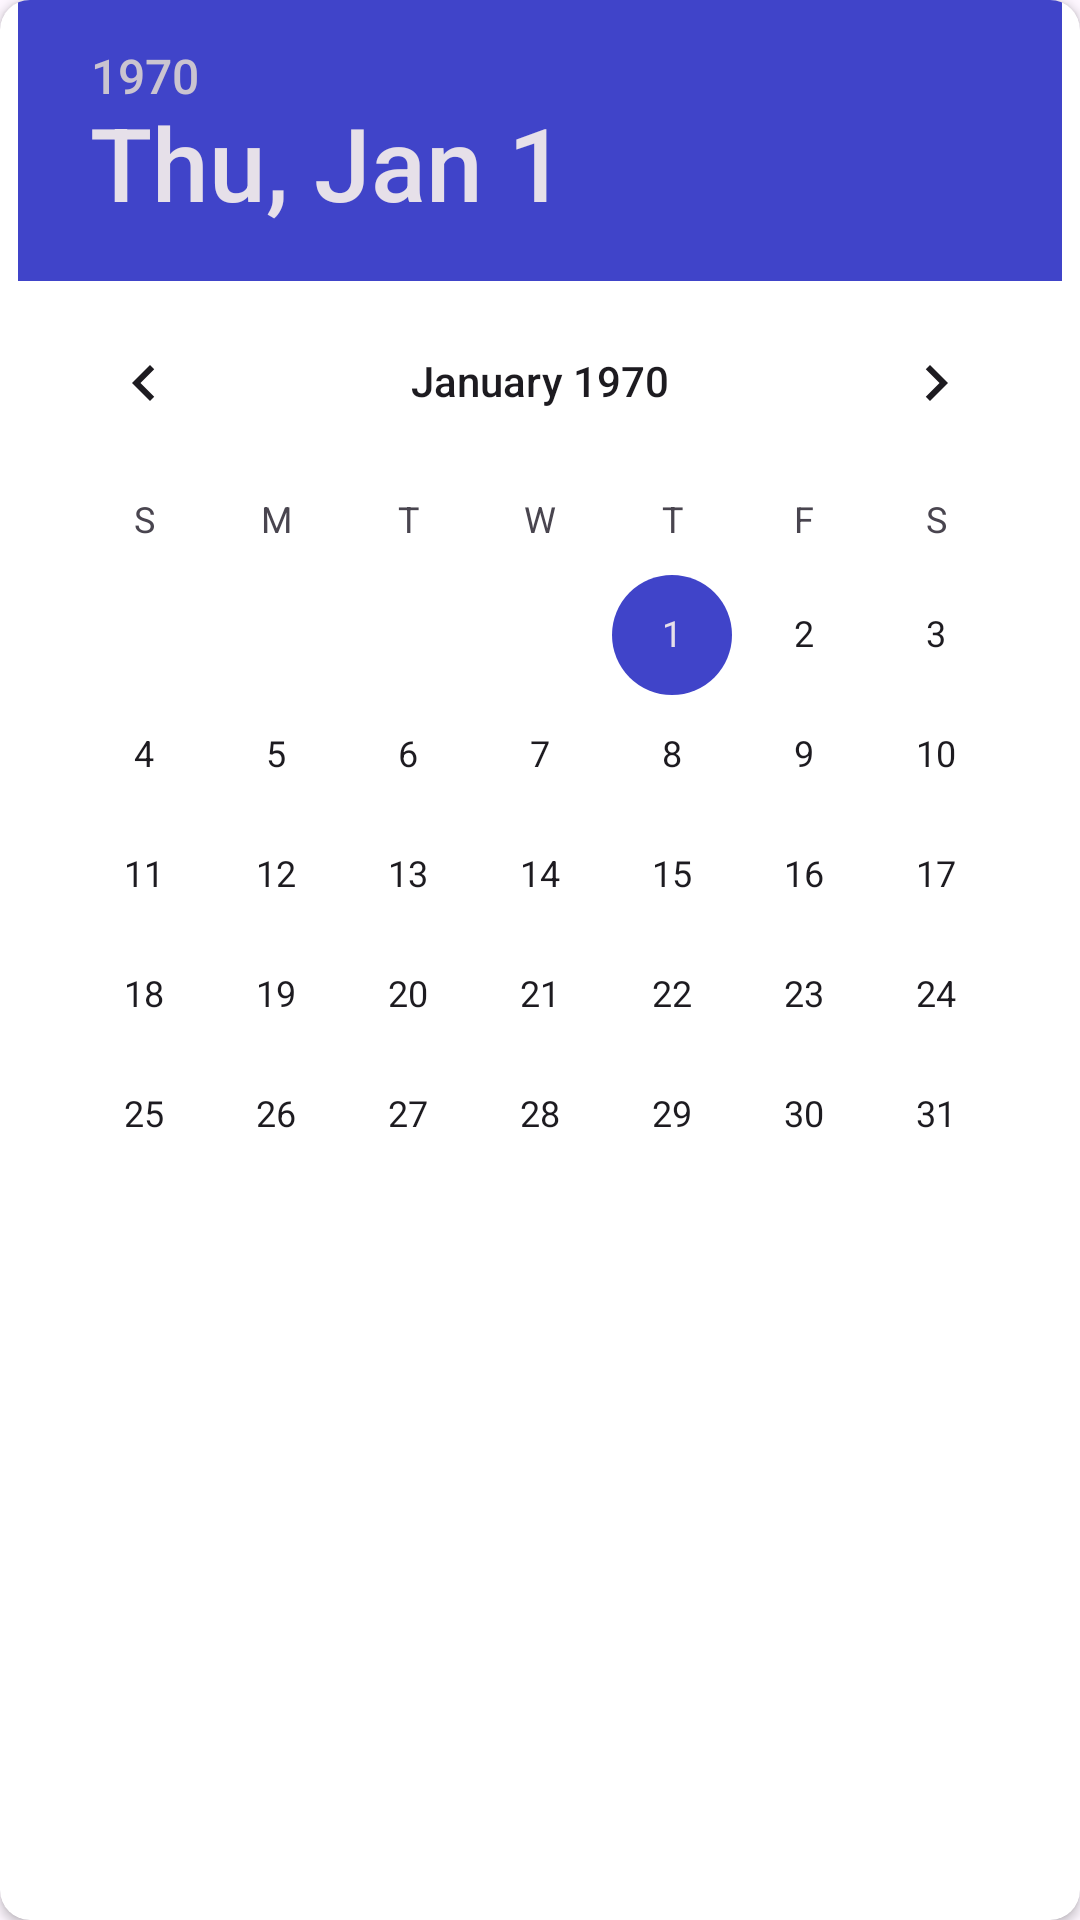

The Android layout XML behind this screen, and the referenced resources:
<!-- AndroidManifest.xml: application theme Theme.RMS -->
<!-- res/layout/dialog_date_picker.xml -->
<?xml version="1.0" encoding="utf-8"?>
<layout xmlns:android="http://schemas.android.com/apk/res/android"
    xmlns:app="http://schemas.android.com/apk/res-auto">

    <androidx.cardview.widget.CardView
        android:layout_width="wrap_content"
        android:layout_height="wrap_content"
        android:background="?attr/colorSurface"
        app:cardCornerRadius="@dimen/medium_rounded_corners">

        <DatePicker
            android:id="@+id/date_picker"
            android:layout_width="wrap_content"
            android:layout_height="wrap_content"
            android:layout_gravity="center_horizontal"
            android:headerBackground="?attr/colorPrimary" />
    </androidx.cardview.widget.CardView>
</layout>
<!-- resources referenced by this layout -->
<resources>
  <dimen name="medium_rounded_corners">10dp</dimen>
  <style name="Theme.RMS" parent="Theme.ThemeSwitcher.Light">
          <item name="android:includeFontPadding">false</item>
      </style>
  <style name="Theme.ThemeSwitcher.Light" parent="Theme.Material3.DayNight.NoActionBar">
          
          
          <item name="colorPrimary">@color/light_primary</item>
          <item name="colorPrimaryContainer">@color/light_primaryContainer</item>
          <item name="colorSecondaryContainer">@color/light_secondaryContainer</item>
          <item name="colorOnSecondaryContainer">@color/light_onSecondaryContainer</item>
          <item name="colorPrimaryDark">@color/light_primary</item>
          <item name="colorSurface">@color/light_surface</item>
          <item name="colorOutline">@color/light_primaryContainer</item>
          <item name="colorSecondary">@color/light_primary</item>
          <item name="textAppearanceHeadline1">@color/light_onSecondary</item>
          <item name="textAppearanceHeadline2">@color/light_onSecondary</item>
          <item name="textAppearanceHeadline3">@color/light_onSecondary</item>
  
          <item name="textAppearanceLabelLarge">@color/light_outlineVariant</item>
          <item name="textAppearanceLabelMedium">@color/light_outlineVariant</item>
          <item name="textAppearanceLabelSmall">@color/light_outlineVariant</item>
          <item name="textAppearanceDisplayLarge">@color/light_onSecondary</item>
          <item name="textAppearanceDisplayMedium">@color/light_onSecondary</item>
          <item name="textAppearanceDisplaySmall">@color/light_onSecondary</item>
          <item name="textAppearanceBody1">@color/light_onSecondary</item>
      </style>
  <color name="light_primary">#4044c9</color>
  <color name="light_primaryContainer">#4D4044C9</color>
  <color name="light_secondaryContainer">#595fff</color>
  <color name="light_onSecondaryContainer">#FFFFFF</color>
  <color name="light_surface">#FCFBFF</color>
  <color name="light_onSecondary">#1D2024</color>
  <color name="light_outlineVariant">#801D2024</color>
</resources>
